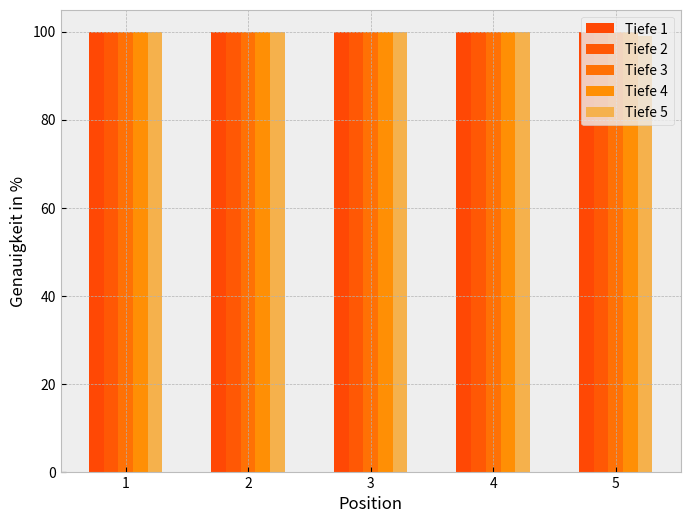

Generate this figure with matplotlib: (Note: this script raises an exception after producing the figure.)
import matplotlib as mpl

import numpy as np
import matplotlib.pyplot as plt

mpl.style.use('bmh')
d1 = (100, 100, 100, 100, 100)
d5 = (100, 100, 100, 100, 99)
 
# set width of bar
barWidth = 0.12
fig = plt.figure(figsize=(8, 6))
 
 
# Set position of bar on X axis
br1 = np.arange(5)
br2 = [x + barWidth for x in br1]
br3 = [x + barWidth for x in br2]
br4 = [x + barWidth for x in br3]
br5 = [x + barWidth for x in br4]

# Make the plot
plt.bar(br1, d1, color="#ff4805", width=barWidth, label='Tiefe 1')
plt.bar(br2, d1, color="#ff5805", width=barWidth, label='Tiefe 2')
plt.bar(br3, d1, color="#ff7105", width=barWidth, label='Tiefe 3')
plt.bar(br4, d1, color="#ff8f05", width=barWidth, label='Tiefe 4')
plt.bar(br5, d5, color="#F5B14C", width=barWidth, label='Tiefe 5')

 
# Adding Xticks
plt.xlabel('Position')
plt.ylabel('Genauigkeit in %')
plt.xticks([r + barWidth * 2 for r in range(5)],
        range(1, 6))
 
plt.legend()
plt.show()

fig.savefig("assets/imgs/vis/accuracy.pdf")